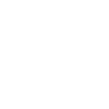
t = 0.00 s
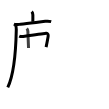
t = 4.75 s
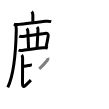
t = 9.50 s
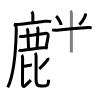
t = 14.50 s
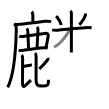
t = 15.50 s
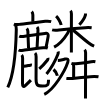
t = 24.00 s

The animated SVG that drew these frames (rendered in a browser with its animation timeline set to each time). Animation: 24 SMIL elements (animate=24); one cycle of 24.00 s.

<svg width="109px" height="109px" viewBox="0 0 px 109px" xmlns="http://www.w3.org/2000/svg" xmlns:xlink="http://www.w3.org/1999/xlink" xml:space="preserve" version="1.1"  baseProfile="full">
<path d="M31.69,11.63c1.03,1.03,1.17,2.12,1.17,3.3c0,0.65,0.04,2.8-0.04,6.82" style="fill:none;stroke:black;stroke-width:3;opacity:0">
  <animate attributeType="CSS" attributeName="opacity" from="0" to="1" begin="0s" dur="1s" repeatCount="0" fill="freeze" />
</path>
<path d="M13.88,24.14c1.94,0.88,4.61,0.3,6.62,0.11c7.44-0.69,16.08-1.91,24.75-2.92c1.97-0.23,4.01-0.23,5.94,0.29" style="fill:none;stroke:black;stroke-width:3;opacity:0">
  <animate attributeType="CSS" attributeName="opacity" from="0" to="1" begin="1s" dur="1s" repeatCount="0" fill="freeze" />
</path>
<path d="M15.35,25.14c0.88,0.88,0.99,2.29,0.95,4.4c-0.42,20.7-1.98,44.4-8.52,57.81" style="fill:none;stroke:black;stroke-width:3;opacity:0">
  <animate attributeType="CSS" attributeName="opacity" from="0" to="1" begin="2s" dur="1s" repeatCount="0" fill="freeze" />
</path>
<path d="M19.23,36.03c1.13,0.53,2.83,0.59,4.01,0.42c8.76-1.32,20.63-3.02,22.9-3.24c1.69-0.17,2.3,1.41,1.99,3.29c-0.57,3.46-1.26,6.91-2.03,10.63" style="fill:none;stroke:black;stroke-width:3;opacity:0">
  <animate attributeType="CSS" attributeName="opacity" from="0" to="1" begin="3s" dur="1s" repeatCount="0" fill="freeze" />
</path>
<path d="M26.73,28.47c0.77,0.77,1.02,1.66,1.14,2.75c0.08,0.7,0.37,10.28,0.66,16.74" style="fill:none;stroke:black;stroke-width:3;opacity:0">
  <animate attributeType="CSS" attributeName="opacity" from="0" to="1" begin="4s" dur="1s" repeatCount="0" fill="freeze" />
</path>
<path d="M37.1,27.05c0.65,0.82,0.96,1.82,0.89,3c-0.37,6.44-0.62,11.82-0.9,17.44" style="fill:none;stroke:black;stroke-width:3;opacity:0">
  <animate attributeType="CSS" attributeName="opacity" from="0" to="1" begin="5s" dur="1s" repeatCount="0" fill="freeze" />
</path>
<path d="M18.62,50.04c1.19,0.71,3.62,0.33,4.87,0.16c5.04-0.67,14.5-1.95,19.63-2.37c1.52-0.12,3.23-0.36,4.7,0.18" style="fill:none;stroke:black;stroke-width:3;opacity:0">
  <animate attributeType="CSS" attributeName="opacity" from="0" to="1" begin="6s" dur="1s" repeatCount="0" fill="freeze" />
</path>
<path d="M23.89,66.17c2.8-0.24,3.99-0.61,6.44-1.02c0.72-0.12,1.17-0.12,1.54-0.05" style="fill:none;stroke:black;stroke-width:3;opacity:0">
  <animate attributeType="CSS" attributeName="opacity" from="0" to="1" begin="7s" dur="1s" repeatCount="0" fill="freeze" />
</path>
<path d="M21.68,54.99c0.86,0.86,0.94,1.89,0.94,3.21c0,1.89-0.12,20.5-0.12,25.31c0,2.5,0.82,3.87,2.74,2.1c2.01-1.85,3.51-3.23,5.65-5.46" style="fill:none;stroke:black;stroke-width:3;opacity:0">
  <animate attributeType="CSS" attributeName="opacity" from="0" to="1" begin="8s" dur="1s" repeatCount="0" fill="freeze" />
</path>
<path d="M47.93,57.84c0.1,0.48,0.11,1.46-0.41,2.13c-1.39,1.78-5.24,6.19-8.28,8.82" style="fill:none;stroke:black;stroke-width:3;opacity:0">
  <animate attributeType="CSS" attributeName="opacity" from="0" to="1" begin="9s" dur="1s" repeatCount="0" fill="freeze" />
</path>
<path d="M35.08,52.98c0.91,0.91,1.04,2.27,1.04,3.65c0,1.56-0.04,20.26-0.06,22.09c-0.07,6.67,1.37,7.37,6.41,7.37s6.05-0.7,6.05-6.45" style="fill:none;stroke:black;stroke-width:3;opacity:0">
  <animate attributeType="CSS" attributeName="opacity" from="0" to="1" begin="10s" dur="1s" repeatCount="0" fill="freeze" />
</path>
<path d="M56.11,16.03c1.84,1.68,4.62,6.41,5.08,9.02" style="fill:none;stroke:black;stroke-width:3;opacity:0">
  <animate attributeType="CSS" attributeName="opacity" from="0" to="1" begin="11s" dur="1s" repeatCount="0" fill="freeze" />
</path>
<path d="M85.47,13.5c0.03,0.41,0.07,1.06-0.08,1.64c-0.55,2.16-2.75,5.94-6.02,9.61" style="fill:none;stroke:black;stroke-width:3;opacity:0">
  <animate attributeType="CSS" attributeName="opacity" from="0" to="1" begin="12s" dur="1s" repeatCount="0" fill="freeze" />
</path>
<path d="M52.15,29.88c2.19,0.62,4.66,0.39,6.88,0.13c7.35-0.88,19.25-1.87,26.22-2.31c1.89-0.12,4.01-0.2,6.4,0.12" style="fill:none;stroke:black;stroke-width:3;opacity:0">
  <animate attributeType="CSS" attributeName="opacity" from="0" to="1" begin="13s" dur="1s" repeatCount="0" fill="freeze" />
</path>
<path d="M70.49,10.75c0.75,0.75,0.93,1.88,0.93,2.96c0,0.5-0.04,20.5-0.05,32.29c0,2.64,0,4.87,0,6.38" style="fill:none;stroke:black;stroke-width:3;opacity:0">
  <animate attributeType="CSS" attributeName="opacity" from="0" to="1" begin="14s" dur="1s" repeatCount="0" fill="freeze" />
</path>
<path d="M68.77,29.94c0,1.19-0.5,2.22-1.15,3.27c-3.19,5.21-8.53,11.2-13.53,13.93" style="fill:none;stroke:black;stroke-width:3;opacity:0">
  <animate attributeType="CSS" attributeName="opacity" from="0" to="1" begin="15s" dur="1s" repeatCount="0" fill="freeze" />
</path>
<path d="M72.99,29.96c2.31,1.82,10.92,9.45,15.76,13.03c1.84,1.36,3.07,2.17,5.37,3.14" style="fill:none;stroke:black;stroke-width:3;opacity:0">
  <animate attributeType="CSS" attributeName="opacity" from="0" to="1" begin="16s" dur="1s" repeatCount="0" fill="freeze" />
</path>
<path d="M58.12,51.56c0.32,1.01,0.1,2.03-0.29,2.97c-1.87,4.59-5.63,12.69-11.3,19.4" style="fill:none;stroke:black;stroke-width:3;opacity:0">
  <animate attributeType="CSS" attributeName="opacity" from="0" to="1" begin="17s" dur="1s" repeatCount="0" fill="freeze" />
</path>
<path d="M57.85,60.53c1.86-0.03,4.3-0.75,7.11-1.45c2.71-0.68,3.72,0.32,2.86,3.06c-2.78,8.88-14.23,27.99-23.57,32.14" style="fill:none;stroke:black;stroke-width:3;opacity:0">
  <animate attributeType="CSS" attributeName="opacity" from="0" to="1" begin="18s" dur="1s" repeatCount="0" fill="freeze" />
</path>
<path d="M53.5,69.5c1.37,1.11,3.55,4.57,3.89,6.3" style="fill:none;stroke:black;stroke-width:3;opacity:0">
  <animate attributeType="CSS" attributeName="opacity" from="0" to="1" begin="19s" dur="1s" repeatCount="0" fill="freeze" />
</path>
<path d="M71.41,63.45c1.37,0.48,2.95,0.46,4.34,0.33c4.21-0.42,11.04-1.16,15.5-2.04c1.04-0.21,3.05-0.3,4.14-0.07" style="fill:none;stroke:black;stroke-width:3;opacity:0">
  <animate attributeType="CSS" attributeName="opacity" from="0" to="1" begin="20s" dur="1s" repeatCount="0" fill="freeze" />
</path>
<path d="M72.96,64.45c0.67,0.67,0.75,1.52,0.74,2.43c-0.02,3.11-0.07,7.68-0.07,10.43" style="fill:none;stroke:black;stroke-width:3;opacity:0">
  <animate attributeType="CSS" attributeName="opacity" from="0" to="1" begin="21s" dur="1s" repeatCount="0" fill="freeze" />
</path>
<path d="M66.35,78.39c2.13,0.33,3.89,0.22,6.05,0.02c8.54-0.82,20.88-1.9,21.82-1.9c1.22,0,2.9,0,4.28,0.27" style="fill:none;stroke:black;stroke-width:3;opacity:0">
  <animate attributeType="CSS" attributeName="opacity" from="0" to="1" begin="22s" dur="1s" repeatCount="0" fill="freeze" />
</path>
<path d="M84.57,49.75c0.78,0.78,1.03,1.88,1.03,3.11c0,0.49-0.07,26.79-0.09,39.64c0,2.73-0.01,4.86-0.01,6" style="fill:none;stroke:black;stroke-width:3;opacity:0">
  <animate attributeType="CSS" attributeName="opacity" from="0" to="1" begin="23s" dur="1s" repeatCount="0" fill="freeze" />
</path>
</svg>
